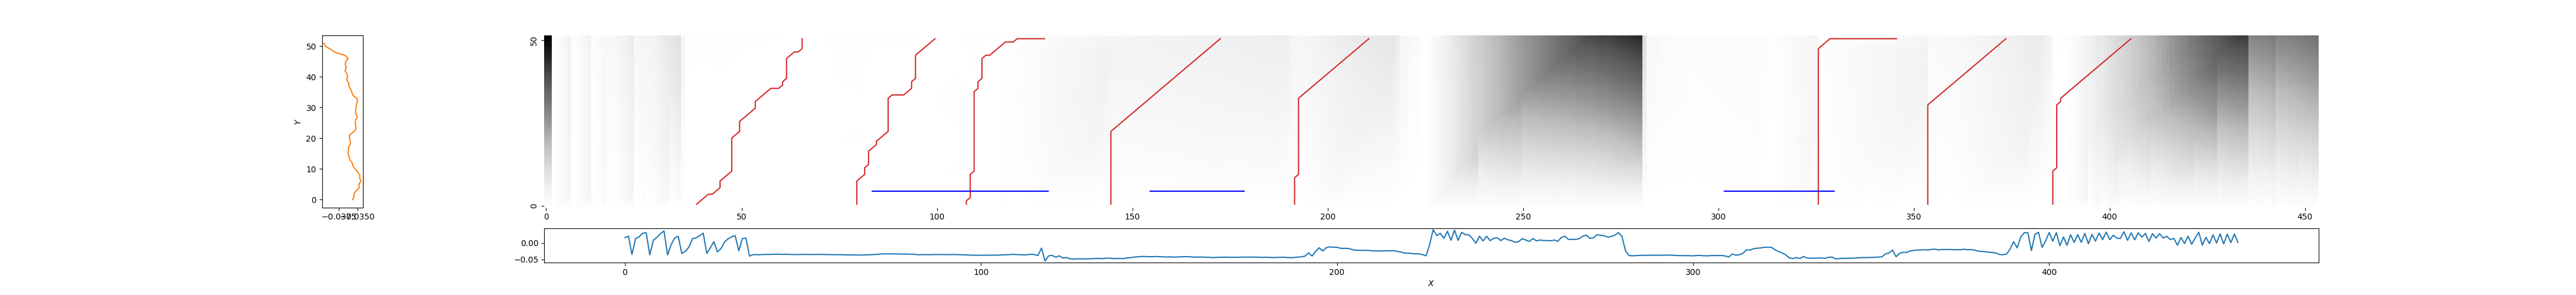

Data behind this chart, as committed beside it:
38, 66, 0.016636456256621968
80, 100, 0.01781
108, 128, 0.1082
145, 173, 0.3258
191, 211, 0.4568
326, 346, 0.1785
354, 374, 0.3306
386, 406, 0.846
